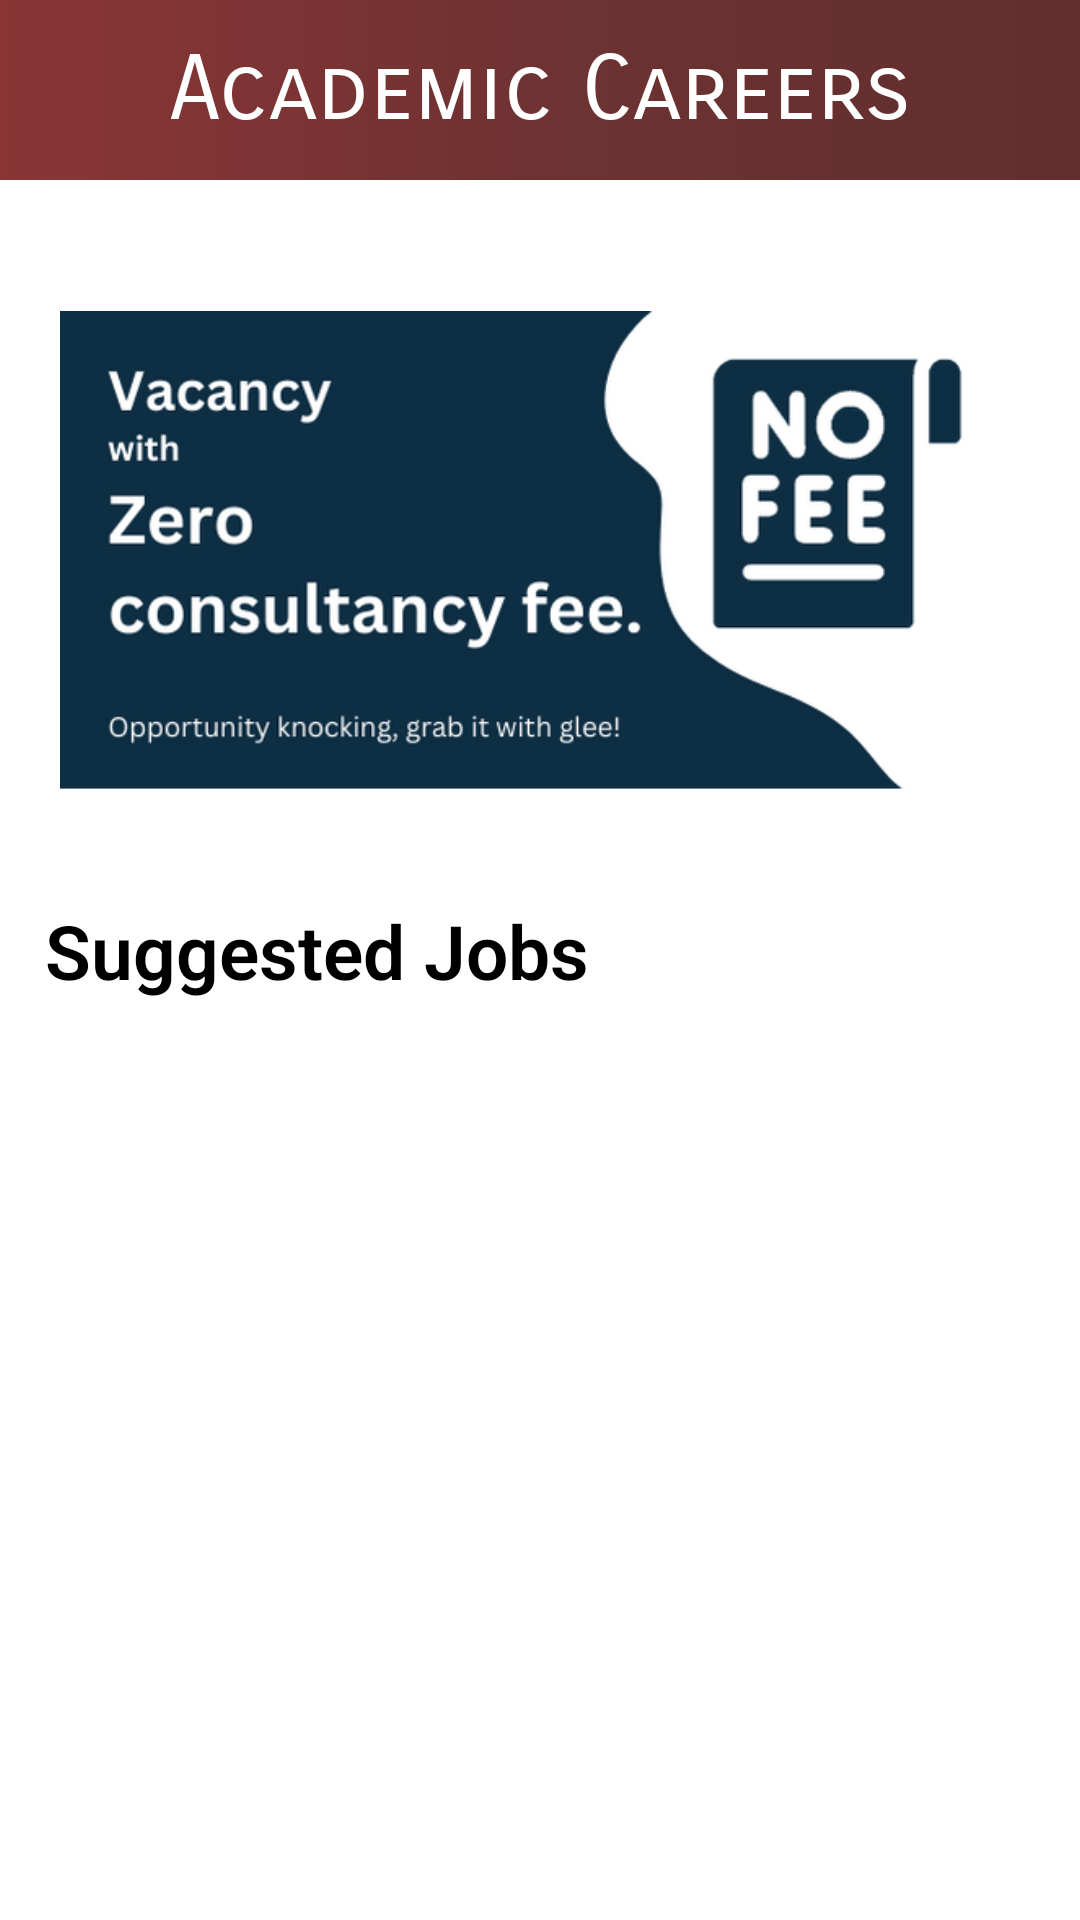

Produce the Android XML layout that renders to this screen, including the resource entries it uses.
<!-- AndroidManifest.xml: application theme Theme.AcademicCareers -->
<!-- res/layout/fragment_home.xml -->
<?xml version="1.0" encoding="utf-8"?>
<FrameLayout xmlns:android="http://schemas.android.com/apk/res/android"
    xmlns:tools="http://schemas.android.com/tools"
    android:layout_width="match_parent"
    android:layout_height="match_parent"
    tools:context=".Home">

    <ImageView
        android:id="@+id/top"
        android:layout_width="match_parent"
        android:layout_height="60dp"
        android:background="@drawable/gradient"/>
    <TextView
        android:layout_width="match_parent"
        android:layout_height="60dp"
        android:text="Academic Careers"
        android:textColor="@color/white"
        android:textSize="30sp"
        android:fontFamily="sans-serif-smallcaps"
        android:gravity="center"/>

    <ViewFlipper
        android:id="@+id/slider"
        android:layout_width="match_parent"
        android:layout_height="228dp"
        android:layout_marginLeft="20dp"
        android:layout_marginTop="70dp"
        android:layout_marginRight="20dp"
        android:autoStart="true"
        android:flipInterval="2000">

        <ImageView
            android:layout_width="match_parent"
            android:layout_height="215dp"
            android:layout_gravity="center"
            android:elevation="100sp"
            android:outlineAmbientShadowColor="@color/grey"
            android:src="@drawable/i1" />

        <ImageView
            android:layout_width="match_parent"
            android:layout_height="wrap_content"
            android:layout_gravity="center"
            android:elevation="20dp"
            android:outlineAmbientShadowColor="@color/grey"
            android:src="@drawable/i2" />

        <ImageView
            android:layout_width="match_parent"
            android:layout_height="wrap_content"
            android:layout_gravity="center"
            android:elevation="20dp"
            android:outlineAmbientShadowColor="@color/grey"
            android:src="@drawable/i3" />

        <ImageView
            android:layout_width="match_parent"
            android:layout_height="wrap_content"
            android:layout_gravity="center"
            android:elevation="20dp"
            android:outlineAmbientShadowColor="@color/grey"
            android:src="@drawable/i4" />
    </ViewFlipper>
    <TextView
        android:layout_width="match_parent"
        android:layout_height="wrap_content"
        android:layout_marginTop="300dp"
        android:layout_marginStart="15dp"
        android:text="Suggested Jobs"
        android:fontFamily="sans-serif-light"
        android:textStyle="bold"
        android:textSize="25sp"
        android:textColor="@color/black"/>
    <androidx.recyclerview.widget.RecyclerView
        android:id="@+id/home_rv"
        android:layout_width="match_parent"
        android:layout_height="wrap_content"
        android:layout_marginTop="350dp"
        tools:listitem="@layout/job_card"
        tools:itemCount="8" />
    <ProgressBar
        android:id="@+id/loading1"
        android:layout_width="wrap_content"
        android:layout_height="wrap_content"
        android:layout_gravity="center"
        android:layout_marginTop="180dp"
        android:indeterminateDrawable="@drawable/progress_rotate" />
</FrameLayout>
<!-- res/layout/job_card.xml (included above) -->
<?xml version="1.0" encoding="utf-8"?>
<RelativeLayout xmlns:android="http://schemas.android.com/apk/res/android"
    android:layout_width="match_parent"
    android:layout_height="wrap_content"
    xmlns:app="http://schemas.android.com/apk/res-auto">
    <androidx.cardview.widget.CardView
        android:layout_width="350dp"
        android:layout_height="240dp"
        android:layout_centerHorizontal="true"
        android:layout_centerVertical="true"
        app:cardElevation="5dp"
        android:layout_marginTop="20dp"
        app:cardCornerRadius="20dp">
        <TextView
            android:id="@+id/status"
            android:layout_width="wrap_content"
            android:layout_height="25dp"
            android:text="Actively Hiring"
            android:textSize="14sp"
            android:background="@drawable/round_status"
            android:layout_marginTop="12dp"
            android:layout_marginStart="15dp"
            android:paddingStart="10dp"
            android:paddingEnd="10dp"
            android:paddingTop="2dp"
            android:drawableLeft="@drawable/arrow_up"
            android:drawablePadding="8dp"/>
        <TextView
            android:id="@+id/role"
            android:layout_width="match_parent"
            android:layout_height="wrap_content"
            android:text="Physics Faculty"
            android:textStyle="bold"
            android:layout_marginTop="45dp"
            android:layout_marginStart="13dp"
            android:textSize="20sp"
            android:textColor="@color/black"/>
        <TextView
            android:id="@+id/company"
            android:layout_width="match_parent"
            android:layout_height="wrap_content"
            android:text="Vibration Academy"
            android:layout_marginTop="75dp"
            android:layout_marginStart="14dp"
            android:textSize="16sp"
            android:textColor="#959896"/>
        <TextView
            android:id="@+id/location"
            android:layout_width="match_parent"
            android:layout_height="wrap_content"
            android:layout_marginTop="110dp"
            android:text="Bharuch , India"
            android:textColor="#555555"
            android:layout_marginStart="35dp"
            android:drawablePadding="5dp"
            app:drawableLeftCompat="@drawable/baseline_location_on_24" />
        <TextView
            android:id="@+id/job_type"
            android:layout_width="match_parent"
            android:layout_height="wrap_content"
            android:layout_marginTop="135dp"
            android:text="Full Time"
            android:textColor="#555555"
            android:layout_marginStart="35dp"
            android:drawablePadding="5dp"
            app:drawableLeftCompat="@drawable/person" />
        <TextView
            android:id="@+id/salary"
            android:layout_width="match_parent"
            android:layout_height="wrap_content"
            android:layout_marginTop="160dp"
            android:text="16-20L / year"
            android:textColor="#555555"
            android:layout_marginStart="35dp"
            android:drawablePadding="5dp"
            app:drawableLeftCompat="@drawable/baseline_payments_24"/>
        <TextView
            android:id="@+id/new_page"
            android:layout_width="match_parent"
            android:layout_height="wrap_content"
            android:layout_marginTop="210dp"
            android:text="View Details >"
            android:textColor="@color/black"
            android:textSize="15sp"
            android:layout_marginStart="25dp"/>
    </androidx.cardview.widget.CardView>

</RelativeLayout>
<!-- resources referenced by this layout -->
<resources>
  <color name="black">#FF000000</color>
  <color name="grey">#B3BAC0</color>
  <color name="white">#FFFFFFFF</color>
  <!-- drawable baseline_location_on_24 (drawable) -->
  <vector android:height="18dp" android:tint="#555555"
      android:viewportHeight="24" android:viewportWidth="24"
      android:width="18dp" xmlns:android="http://schemas.android.com/apk/res/android">
      <path android:fillColor="@android:color/white" android:pathData="M12,2C8.13,2 5,5.13 5,9c0,5.25 7,13 7,13s7,-7.75 7,-13c0,-3.87 -3.13,-7 -7,-7zM12,11.5c-1.38,0 -2.5,-1.12 -2.5,-2.5s1.12,-2.5 2.5,-2.5 2.5,1.12 2.5,2.5 -1.12,2.5 -2.5,2.5z"/>
  </vector>
  <!-- drawable baseline_payments_24 (drawable) -->
  <vector android:height="18dp" android:tint="#555555"
      android:viewportHeight="24" android:viewportWidth="24"
      android:width="18dp" xmlns:android="http://schemas.android.com/apk/res/android">
      <path android:fillColor="@android:color/white" android:pathData="M19,14L19,6c0,-1.1 -0.9,-2 -2,-2L3,4c-1.1,0 -2,0.9 -2,2v8c0,1.1 0.9,2 2,2h14c1.1,0 2,-0.9 2,-2zM10,13c-1.66,0 -3,-1.34 -3,-3s1.34,-3 3,-3 3,1.34 3,3 -1.34,3 -3,3zM23,7v11c0,1.1 -0.9,2 -2,2L4,20v-2h17L21,7h2z"/>
  </vector>
  <!-- drawable gradient (drawable) -->
  <?xml version="1.0" encoding="utf-8"?>
  <shape xmlns:android="http://schemas.android.com/apk/res/android"
      android:shape="rectangle">
      <gradient
          android:startColor="#8B3535"
          android:centerColor="#6E3232"
          android:endColor="#622E2E"
          android:angle="360" />
  </shape>
  <!-- drawable person (drawable) -->
  <vector android:height="18dp" android:tint="#555555"
      android:viewportHeight="24" android:viewportWidth="24"
      android:width="18dp" xmlns:android="http://schemas.android.com/apk/res/android">
      <path android:fillColor="@android:color/white" android:pathData="M12,12c2.21,0 4,-1.79 4,-4s-1.79,-4 -4,-4 -4,1.79 -4,4 1.79,4 4,4zM12,14c-2.67,0 -8,1.34 -8,4v2h16v-2c0,-2.66 -5.33,-4 -8,-4z"/>
  </vector>
  <!-- drawable progress_rotate (drawable) -->
  <?xml version="1.0" encoding="utf-8"?>
  <rotate xmlns:android="http://schemas.android.com/apk/res/android"
      android:drawable="@drawable/sharp_forward_circle_24"
      android:fromDegrees="0"
      android:pivotX="50%"
      android:pivotY="50%"
      android:toDegrees="360">
      </rotate>
  <!-- drawable round_status (drawable) -->
  <?xml version="1.0" encoding="utf-8"?>
  <shape xmlns:android="http://schemas.android.com/apk/res/android">
      <solid android:color="@android:color/white" /> 
      <corners android:radius="5dp" /> 
      <stroke
          android:width="2dp"
          android:color="#B2B4B3" />
  </shape>
  <style name="Theme.AcademicCareers" parent="Base.Theme.AcademicCareers" />
  <style name="Base.Theme.AcademicCareers" parent="Theme.AppCompat.Light.DarkActionBar">
          <item name="android:windowBackground">@color/white</item>
          <item name="colorPrimary">@color/primary</item>
      </style>
  <color name="primary">#6E3232</color>
</resources>
